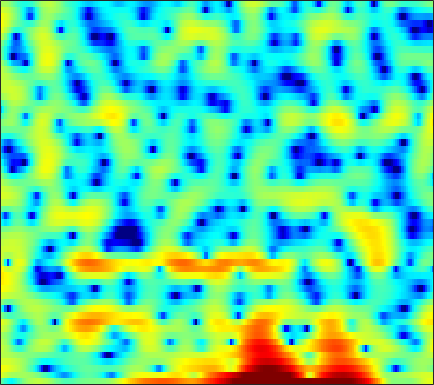

Source data for this figure (header and first rows):
-1.0025, -2.0671, -3.5181, -4.7792, -5.4002, -5.508, -4.7621, -3.8864, -2.5877, -1.3623, -0.28925, 0.37946, 1.0666, 1.5946, 1.9016, 2.2207, 2.4292, 2.5084, 2.5062, 2.3747, 2.1172, 1.8454, 1.3918, 0.85106
4.029, 3.442, 2.731, 2.143, 1.803, 1.498, 1.35, 1.314, 1.336, 1.381, 1.393, 1.361, 1.254, 1.067, 0.8714, 0.5333, 0.1091, -0.2596, -0.8144, -1.437, -2.123, -2.681, -3.489, -4.391
4.997, 4.803, 4.525, 4.222, 3.977, 3.618, 3.215, 2.881, 2.386, 1.817, 1.152, 0.5684, -0.3439, -1.444, -2.417, -3.971, -5.908, -7.703, -10.77, -15.07, -20.47, -20.28, -15.58, -12.2
3.382, 3.422, 3.405, 3.313, 3.199, 2.983, 2.699, 2.445, 2.058, 1.611, 1.099, 0.6675, 0.02045, -0.7008, -1.29, -2.126, -2.996, -3.637, -4.423, -5.05, -5.424, -5.516, -5.411, -5.114
2.241, 2.232, 2.137, 1.966, 1.799, 1.538, 1.256, 1.048, 0.7948, 0.5794, 0.4028, 0.2894, 0.154, 0.03072, -0.06752, -0.2164, -0.3849, -0.5215, -0.7152, -0.9264, -1.147, -1.315, -1.552, -1.786
2.796, 2.535, 1.974, 1.181, 0.4469, -0.6995, -1.936, -2.781, -3.489, -3.446, -2.725, -1.966, -0.9098, 0.04464, 0.6452, 1.278, 1.735, 1.966, 2.129, 2.125, 1.958, 1.72, 1.227, 0.5273
2.375, 1.995, 1.176, -0.02868, -1.215, -3.263, -6, -8.551, -11.61, -10.6, -7.317, -5.181, -2.944, -1.241, -0.2256, 0.8362, 1.641, 2.093, 2.519, 2.753, 2.802, 2.721, 2.439, 1.966
1.621, 1.268, 0.6082, -0.242, -0.9734, -2.004, -3.017, -3.682, -4.346, -4.643, -4.525, -4.188, -3.491, -2.64, -1.977, -1.131, -0.364, 0.1132, 0.6105, 0.9609, 1.179, 1.264, 1.309, 1.296
3.399, 2.969, 2.239, 1.302, 0.4493, -0.9026, -2.535, -3.981, -6.254, -8.731, -10.23, -9.594, -7.253, -4.838, -3.33, -1.75, -0.5936, 0.01326, 0.5173, 0.7077, 0.6107, 0.3929, -0.007716, -0.4204
4.271, 3.8, 3.068, 2.219, 1.492, 0.3961, -0.884, -1.987, -3.633, -5.293, -6.14, -5.704, -4.061, -2.197, -0.9785, 0.303, 1.161, 1.523, 1.647, 1.335, 0.515, -0.5164, -2.63, -6.218
0.4386, -0.4602, -1.572, -2.338, -2.586, -2.529, -2.223, -1.924, -1.515, -1.11, -0.6715, -0.3029, 0.2316, 0.765, 1.131, 1.542, 1.803, 1.874, 1.801, 1.503, 0.9921, 0.4792, -0.2913, -1.04
-3.034, -5.745, -11.7, -32.84, -15.26, -8.077, -4.57, -2.87, -1.259, -0.1055, 0.7395, 1.223, 1.714, 2.069, 2.254, 2.403, 2.439, 2.397, 2.256, 2.013, 1.706, 1.426, 1.012, 0.6067
0.8105, 0.01276, -0.9107, -1.412, -1.418, -1.022, -0.3724, 0.1483, 0.7707, 1.268, 1.621, 1.798, 1.924, 1.943, 1.899, 1.754, 1.54, 1.342, 1.025, 0.6745, 0.2929, -0.01271, -0.4546, -0.9508
3.729, 3.452, 3.092, 2.79, 2.611, 2.418, 2.257, 2.144, 1.984, 1.77, 1.483, 1.218, 0.7951, 0.2937, -0.1263, -0.7289, -1.349, -1.81, -2.394, -2.918, -3.391, -3.689, -4.045, -4.401
5.217, 5.028, 4.732, 4.391, 4.107, 3.69, 3.221, 2.822, 2.225, 1.537, 0.7392, 0.06116, -0.9582, -2.12, -3.071, -4.415, -5.806, -6.829, -8.033, -8.867, -9.295, -9.352, -9.206, -8.939
5.989, 5.768, 5.418, 4.997, 4.639, 4.107, 3.494, 2.964, 2.134, 1.155, -0.004899, -1.017, -2.569, -4.389, -5.971, -8.439, -11.47, -14.23, -18.97, -23.24, -20.93, -18.25, -15.73, -14.13
6.253, 5.88, 5.365, 4.876, 4.531, 4.071, 3.569, 3.127, 2.383, 1.401, 0.13, -1.021, -2.85, -4.997, -6.838, -9.486, -12.22, -14.27, -16.65, -17.89, -17.75, -16.9, -15.78, -15.29
5.947, 4.859, 3.483, 2.699, 2.684, 3.135, 3.652, 3.88, 3.828, 3.294, 2.26, 1.138, -0.8881, -3.559, -6.07, -10.22, -15.17, -17.19, -15.4, -13.1, -11.35, -10.54, -9.735, -9.355
3.768, 1.265, -4.506, -13.23, -6.001, -0.334, 2.515, 3.681, 4.416, 4.438, 3.854, 3.039, 1.469, -0.6228, -2.539, -5.425, -7.992, -9.059, -8.842, -7.949, -6.843, -6.095, -5.302, -4.579
3.261, 2.694, 1.99, 1.672, 1.755, 2.157, 2.682, 2.988, 3.163, 3.041, 2.593, 2.059, 1.108, -0.0859, -1.079, -2.449, -3.848, -4.808, -5.959, -6.951, -7.926, -8.456, -8.699, -8.241
3.127, 3.155, 3.177, 3.173, 3.181, 3.213, 3.199, 3.153, 3.005, 2.719, 2.284, 1.856, 1.142, 0.259, -0.4995, -1.665, -2.998, -4.124, -5.942, -8.21, -11.51, -15.27, -26.06, -21.43
2.446, 2.644, 2.853, 2.973, 3.027, 3.063, 3.017, 2.939, 2.768, 2.502, 2.143, 1.8, 1.262, 0.6156, 0.0586, -0.7891, -1.748, -2.586, -3.846, -5.208, -6.634, -7.65, -8.532, -8.562
1.328, 1.536, 1.742, 1.919, 2.023, 2.104, 2.147, 2.124, 2.025, 1.848, 1.584, 1.338, 0.9648, 0.5625, 0.2442, -0.1807, -0.6194, -0.9506, -1.37, -1.781, -2.137, -2.366, -2.576, -2.677
-0.5197, -0.5304, -0.4827, -0.2955, -0.08388, 0.2242, 0.4941, 0.624, 0.6535, 0.5173, 0.2311, -0.04303, -0.4577, -0.8179, -0.997, -1.072, -0.9576, -0.7555, -0.4263, -0.1003, 0.2099, 0.4281, 0.6588, 0.8202
-4.577, -5.801, -6.665, -5.958, -4.769, -3.139, -1.986, -1.455, -1.195, -1.44, -2.151, -2.972, -4.38, -5.844, -6.499, -6.169, -4.695, -3.37, -1.738, -0.3169, 0.824, 1.533, 2.288, 2.851
-6.625, -9.738, -13.84, -10.62, -7.417, -4.559, -2.918, -2.276, -2.053, -2.51, -3.663, -5.09, -7.902, -12.61, -17.76, -15.23, -9.219, -6.295, -3.476, -1.383, 0.2878, 1.274, 2.355, 3.182
-0.8695, -1.28, -1.563, -1.518, -1.27, -0.8864, -0.6344, -0.6039, -0.8616, -1.459, -2.401, -3.282, -4.587, -5.788, -6.393, -6.582, -5.977, -5.162, -3.736, -2.195, -0.7207, 0.2863, 1.428, 2.327
2.468, 2.43, 2.342, 2.236, 2.13, 1.945, 1.661, 1.354, 0.7863, 0.007553, -1, -1.913, -3.375, -5.074, -6.505, -8.427, -9.651, -9.285, -7.254, -4.743, -2.592, -1.239, 0.1641, 1.145
3.586, 3.583, 3.473, 3.304, 3.112, 2.794, 2.384, 2.001, 1.387, 0.6052, -0.373, -1.282, -2.8, -4.801, -6.771, -10.37, -14.57, -14.07, -9.337, -5.744, -3.232, -1.855, -0.54, 0.2733
3.133, 3.011, 2.781, 2.481, 2.233, 1.874, 1.494, 1.194, 0.7614, 0.2837, -0.2626, -0.7156, -1.389, -2.132, -2.673, -3.261, -3.502, -3.367, -2.787, -1.931, -1.081, -0.5211, 0.003017, 0.2523
2.061, 1.671, 1.117, 0.5273, 0.1296, -0.3312, -0.6589, -0.8146, -0.9241, -0.9345, -0.8862, -0.8212, -0.702, -0.5509, -0.4181, -0.1889, 0.09563, 0.359, 0.7033, 1.046, 1.325, 1.433, 1.418, 1.177
0.5333, -0.3566, -1.726, -3.119, -4.099, -5.009, -5.326, -5.18, -4.641, -3.919, -3.095, -2.448, -1.544, -0.599, 0.1009, 0.9905, 1.794, 2.319, 2.909, 3.31, 3.519, 3.515, 3.29, 2.768
-1.871, -3.444, -6.172, -9.868, -13.84, -20.05, -17.71, -14.42, -11.64, -9.944, -8.531, -7.33, -5.413, -3.319, -1.769, 0.09323, 1.666, 2.625, 3.651, 4.349, 4.729, 4.819, 4.653, 4.149
-4.385, -5.942, -8.349, -11.05, -13.12, -15.23, -15.82, -15.6, -15.7, -17.29, -22.13, -23.3, -14.11, -8.248, -5.152, -2.045, 0.2972, 1.65, 3.01, 3.97, 4.55, 4.776, 4.782, 4.489
-6.885, -8.348, -10.29, -11.8, -12.58, -12.97, -13, -12.86, -12.78, -12.83, -12.59, -11.69, -9.254, -6.33, -4.228, -1.789, 0.1743, 1.368, 2.638, 3.533, 4.118, 4.346, 4.421, 4.242
-9.386, -12.02, -16.84, -22.55, -20.47, -15.67, -12.51, -10.86, -9.166, -7.771, -6.424, -5.41, -3.946, -2.437, -1.323, 0.07944, 1.309, 2.104, 2.948, 3.556, 3.924, 4.038, 4.007, 3.764
-7.378, -8.884, -10.99, -12.26, -11.99, -10.34, -8.422, -7.125, -5.598, -4.264, -3.066, -2.202, -1.125, -0.08628, 0.6444, 1.537, 2.314, 2.8, 3.27, 3.565, 3.642, 3.583, 3.316, 2.87
-3.666, -3.977, -4.31, -4.467, -4.372, -4.061, -3.537, -3.085, -2.433, -1.756, -1.073, -0.5458, 0.172, 0.8962, 1.43, 2.087, 2.642, 2.951, 3.233, 3.285, 3.107, 2.81, 2.196, 1.36
-1.103, -0.9935, -0.8769, -0.7836, -0.7308, -0.6899, -0.692, -0.7162, -0.7861, -0.8476, -0.799, -0.6477, -0.2014, 0.4767, 1.074, 1.873, 2.562, 2.95, 3.252, 3.245, 2.909, 2.384, 1.333, -0.2128
-0.1497, 0.2537, 0.707, 1.024, 1.117, 1.046, 0.6565, 0.1437, -0.9183, -2.432, -4.205, -5.203, -4.843, -2.862, -1.188, 0.7166, 2.138, 2.903, 3.496, 3.684, 3.447, 2.969, 1.898, 0.2123
-3.062, -1.903, -0.5721, 0.3777, 0.7892, 0.9707, 0.6377, 0.008238, -1.422, -3.783, -7.579, -11.33, -10.84, -5.859, -3.142, -0.6134, 1.052, 1.936, 2.686, 3.071, 3.106, 2.949, 2.454, 1.702
-7.807, -4.883, -2.319, -0.6643, 0.1407, 0.7089, 0.8274, 0.6471, 0.1126, -0.6524, -1.438, -1.844, -1.965, -1.615, -1.175, -0.5382, 0.05071, 0.406, 0.8471, 1.168, 1.406, 1.504, 1.539, 1.453
-3.158, -1.956, -0.5119, 0.6236, 1.246, 1.773, 2.006, 2.016, 1.83, 1.479, 1.025, 0.6512, 0.1158, -0.4326, -0.8534, -1.434, -1.951, -2.229, -2.314, -2.006, -1.391, -0.8918, -0.2542, 0.2124
0.9, 1.378, 1.997, 2.494, 2.779, 3.03, 3.098, 3.034, 2.802, 2.403, 1.831, 1.269, 0.3269, -0.9051, -2.083, -4.115, -6.895, -9.389, -11.69, -9.443, -6.242, -4.355, -2.557, -1.387
2.441, 2.704, 2.976, 3.158, 3.229, 3.232, 3.121, 2.954, 2.63, 2.171, 1.563, 0.9901, 0.05268, -1.167, -2.325, -4.28, -6.833, -8.98, -10.71, -9.077, -6.417, -4.706, -3.081, -2.038
2.675, 2.782, 2.819, 2.774, 2.677, 2.463, 2.186, 1.942, 1.564, 1.138, 0.67, 0.3014, -0.2416, -0.8282, -1.299, -1.944, -2.525, -2.835, -2.979, -2.761, -2.294, -1.892, -1.438, -1.19
2.636, 2.526, 2.268, 1.889, 1.552, 1.063, 0.5494, 0.1689, -0.317, -0.7384, -1.062, -1.211, -1.286, -1.203, -1.056, -0.798, -0.4908, -0.2598, 0.0699, 0.3629, 0.6045, 0.6935, 0.6988, 0.4981
2.501, 2.038, 1.242, 0.28, -0.4824, -1.448, -2.35, -2.986, -3.766, -4.506, -5.077, -5.242, -4.784, -3.652, -2.571, -1.092, 0.2229, 1.063, 1.952, 2.59, 2.973, 3.092, 3.006, 2.634
1.455, 0.4273, -1.358, -3.557, -5.364, -7.516, -8.734, -9.088, -9.507, -10.78, -13.89, -18.82, -17.98, -9.796, -5.994, -2.449, 0.03787, 1.476, 2.896, 3.87, 4.452, 4.672, 4.643, 4.269
-0.4161, -1.859, -4.492, -8.277, -12.37, -22.57, -22.51, -16.53, -13.25, -11.96, -11.54, -11.21, -9.707, -7.027, -4.809, -2.144, 0.05475, 1.345, 2.737, 3.72, 4.327, 4.57, 4.605, 4.333
-0.9473, -2.215, -4.289, -6.664, -8.464, -10.49, -11.52, -11.48, -10.79, -9.65, -8.307, -7.178, -5.571, -3.87, -2.588, -0.9429, 0.5251, 1.472, 2.485, 3.224, 3.688, 3.844, 3.848, 3.619
0.3161, -0.8261, -2.68, -4.839, -6.634, -9.218, -11.47, -12.29, -11.54, -9.519, -7.287, -5.733, -3.844, -2.169, -1.044, 0.2736, 1.38, 2.091, 2.798, 3.263, 3.491, 3.491, 3.292, 2.888
2.753, 1.699, -0.06345, -2.366, -4.55, -8.404, -14.31, -19.37, -14.18, -9.082, -5.87, -4.087, -2.192, -0.6713, 0.2911, 1.384, 2.278, 2.789, 3.303, 3.553, 3.513, 3.303, 2.723, 1.821
4.647, 3.849, 2.569, 1.069, -0.1646, -1.829, -3.23, -3.892, -4.072, -3.625, -2.876, -2.245, -1.426, -0.5982, 0.01638, 0.8264, 1.571, 2.046, 2.525, 2.753, 2.651, 2.318, 1.479, 0.06159
5.194, 4.656, 3.813, 2.864, 2.102, 1.082, 0.09873, -0.5918, -1.407, -2.133, -2.785, -3.228, -3.641, -3.669, -3.323, -2.443, -1.326, -0.4808, 0.4302, 1.043, 1.3, 1.203, 0.7123, -0.2542
4.883, 4.527, 3.942, 3.229, 2.623, 1.728, 0.7225, -0.09909, -1.351, -2.849, -4.758, -6.643, -10.05, -14.06, -13.57, -8.96, -5.236, -3.259, -1.327, -0.04837, 0.721, 1.02, 1.069, 0.8086
3.572, 3.385, 2.997, 2.45, 1.942, 1.118, 0.1666, -0.6302, -1.809, -3.171, -4.801, -6.254, -8.447, -10.11, -9.75, -7.354, -4.659, -2.913, -1.116, 0.1876, 1.042, 1.458, 1.717, 1.708
1.552, 1.623, 1.461, 1.014, 0.4988, -0.3705, -1.363, -2.123, -3.014, -3.68, -4.095, -4.236, -4.207, -3.871, -3.381, -2.444, -1.333, -0.4828, 0.5463, 1.388, 1.996, 2.279, 2.444, 2.349
